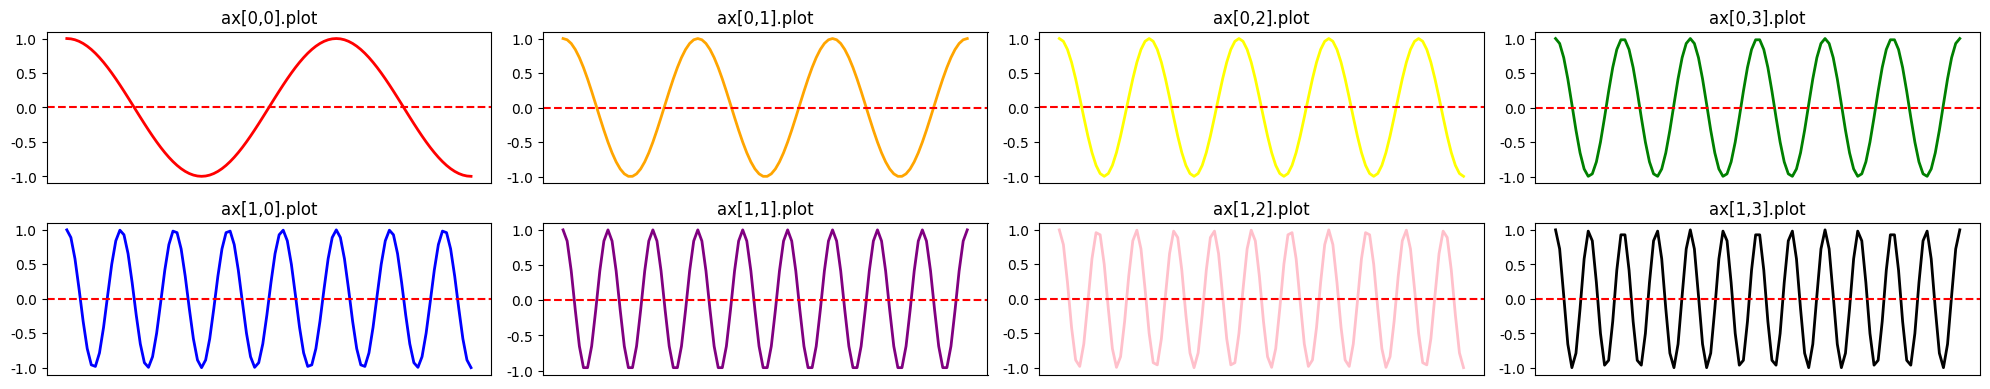

The matplotlib source for this figure:
import matplotlib  as mpl
import matplotlib.pyplot as plt
import numpy as np
mpl.rcParams["font.sans-serif"]=["SimHei"]#保证显示中文字
mpl.rcParams["axes.unicode_minus"]=False
fig,ax=plt.subplots(2,4,figsize=(20,4),num="subplot(i,j,**kwargs)布局")
x= np.linspace(0, 3*np.pi, 100)
dic={1:'red',2:'orange',3:'yellow',4:'green',5:'blue',6:'purple',7:'pink',8:'black'}#设置颜色字典
for i in range(1,9):#i取值为1-8，不包含9
    y=np.cos(x*(0+i)) 
    ax[i//5,i-i//5*4-1].plot(x,y,lw=2,color=dic[i]) #i//5表示行减1，i-i//5*4-1表示列号减1
    ax[i//5,i-i//5*4-1].set_title('ax['+str(i//5)+','+str(i-i//5*4-1)+'].plot')
    #plt.title('ax['+str(i//5)+','+str(i-i//5*4-1)+'].plot')
    ax[i//5,i-i//5*4-1].axhline(y=0,ls="--",c="r")#绘制水平线
    ax[i//5,i-i//5*4-1].set_xticks([])#隐藏刻度线
    #axes[i//5,i-i//5*4-1].set_yticks([])
#plt.subplots_adjust(wspace=0.2,hspace=0.3)
plt.tight_layout()#和上面adjust语句功能相同
plt.show()
